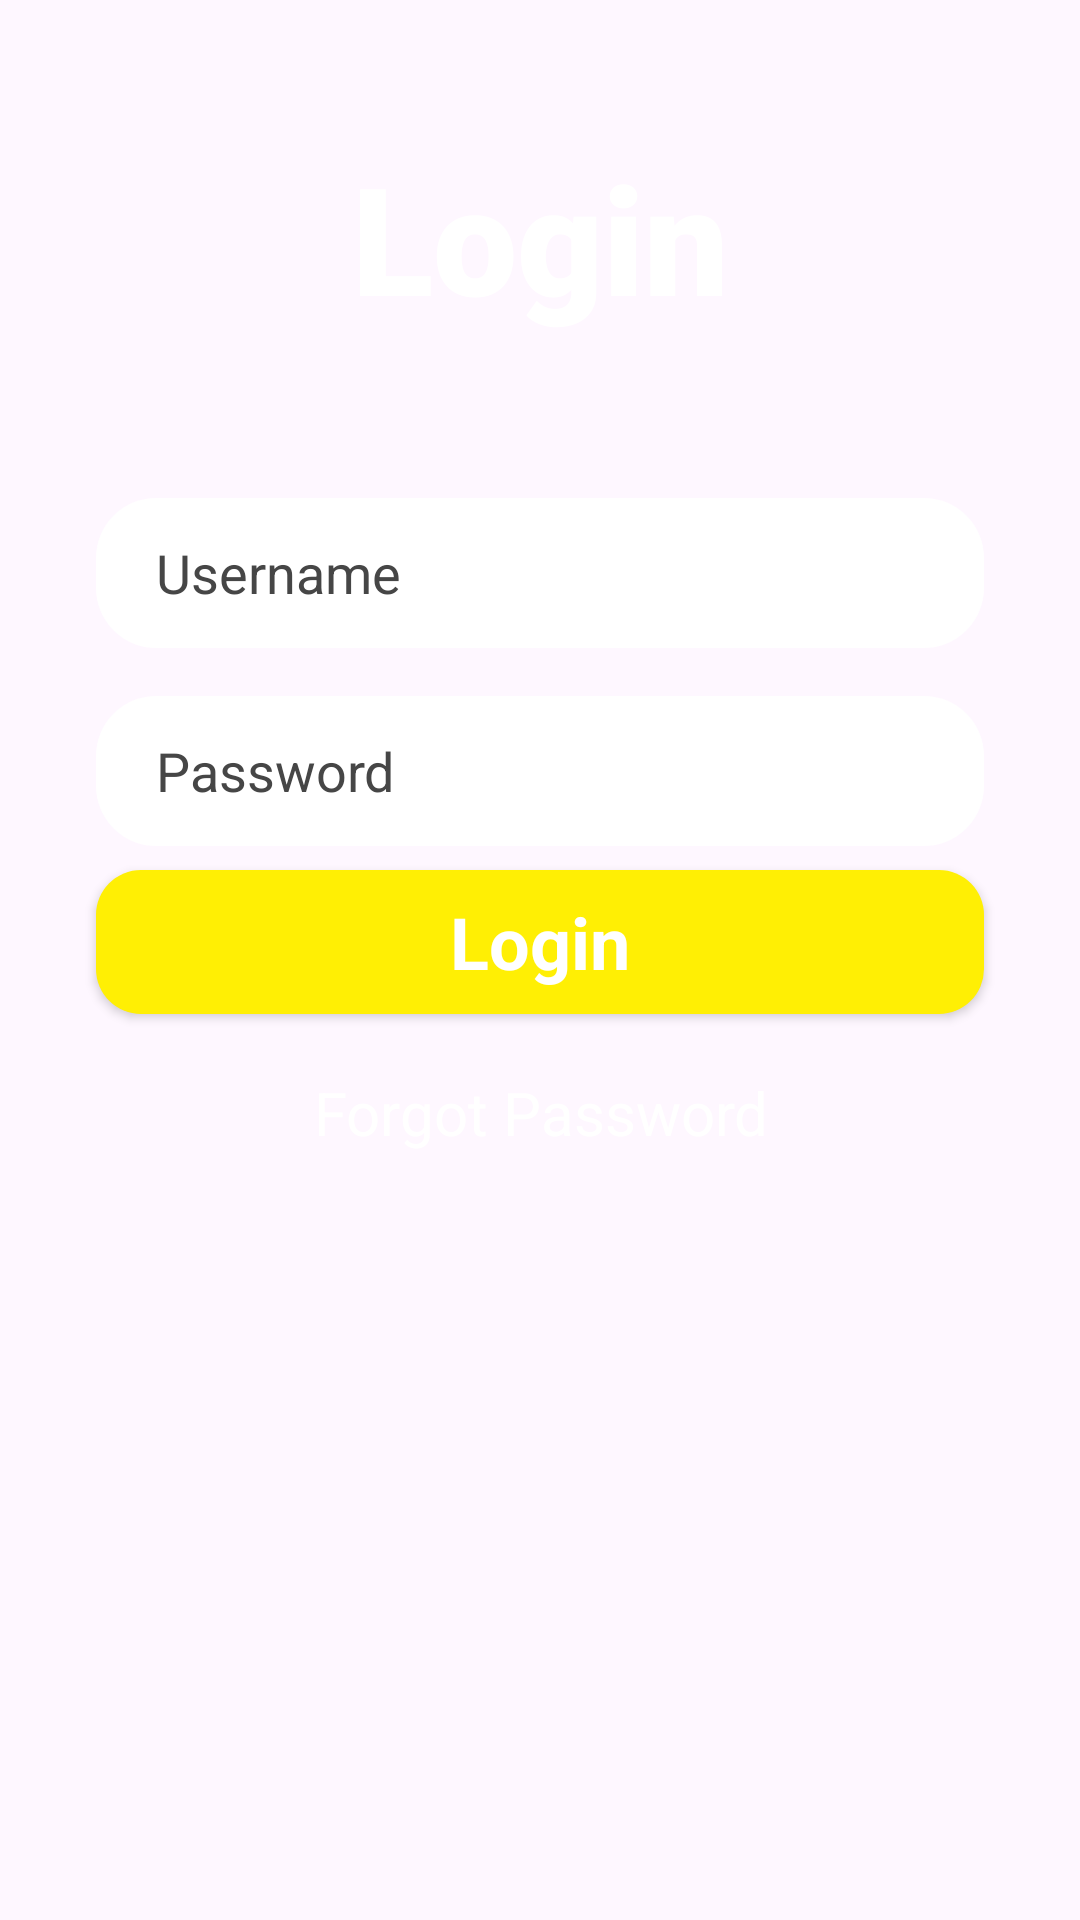

Produce the Android XML layout that renders to this screen, including the resource entries it uses.
<!-- AndroidManifest.xml: application theme Theme.Padho -->
<!-- res/layout/activity_login.xml -->
<?xml version="1.0" encoding="utf-8"?>
<androidx.constraintlayout.widget.ConstraintLayout xmlns:android="http://schemas.android.com/apk/res/android"
    xmlns:app="http://schemas.android.com/apk/res-auto"
    xmlns:tools="http://schemas.android.com/tools"
    android:layout_width="match_parent"
    android:layout_height="match_parent"
    android:background="@drawable/back_image"

    tools:context=".MainActivity">


    <TextView
        android:id="@+id/textView13"
        android:layout_width="wrap_content"
        android:layout_height="wrap_content"
        android:fontFamily="sans-serif-black"
        android:text="Login"
        android:textColor="@color/white"
        android:textSize="50dp"
        app:layout_constraintBottom_toTopOf="@+id/linearLayout2"
        app:layout_constraintEnd_toEndOf="parent"
        app:layout_constraintStart_toStartOf="parent"
        app:layout_constraintTop_toTopOf="parent" />

    <LinearLayout
        android:id="@+id/linearLayout2"
        android:layout_width="match_parent"
        android:layout_height="wrap_content"
        android:layout_marginBottom="244dp"
        android:orientation="vertical"
        app:layout_constraintBottom_toBottomOf="parent"
        app:layout_constraintStart_toEndOf="parent">

        <EditText
            android:id="@+id/input_email_login"
            android:layout_width="match_parent"
            android:layout_height="50dp"
            android:layout_marginStart="32dp"
            android:layout_marginTop="8dp"
            android:layout_marginEnd="32dp"
            android:layout_marginBottom="8dp"
            android:background="@drawable/edittext_background"
            android:ems="10"
            android:hint="Username"
            android:inputType="text"
            android:paddingStart="20dp"
            android:textColorHint="#464646" />

        <EditText
            android:id="@+id/input_password_login"
            android:layout_width="match_parent"
            android:layout_height="50dp"
            android:layout_marginStart="32dp"
            android:layout_marginTop="8dp"
            android:layout_marginEnd="32dp"
            android:layout_marginBottom="8dp"
            android:background="@drawable/edittext_background"
            android:ems="10"
            android:hint="Password"
            android:inputType="textPassword"
            android:paddingStart="20dp"
            android:textColorHint="#464646" />

        <Button
            android:id="@+id/LoginButton"
            style="@android:style/Widget.Button"
            android:layout_width="match_parent"
            android:layout_height="wrap_content"
            android:layout_marginStart="32dp"
            android:layout_marginEnd="32dp"
            android:layout_marginBottom="8dp"
            android:background="@drawable/btn_yellow"
            android:text="Login"
            android:textColor="@color/white"
            android:textSize="24sp"
            android:textStyle="bold"
            tools:layout_marginTop="16dp" />

        <TextView
            android:id="@+id/ForgotPassword"
            android:layout_width="match_parent"
            android:layout_height="50dp"
            android:gravity="center"
            android:text="Forgot Password"
            android:textColor="@color/white"
            android:textSize="20dp" />











    </LinearLayout>

</androidx.constraintlayout.widget.ConstraintLayout>
<!-- resources referenced by this layout -->
<resources>
  <!-- drawable btn_yellow (drawable) -->
  <?xml version="1.0" encoding="utf-8"?>
  <selector xmlns:android="http://schemas.android.com/apk/res/android">
      <item>
          <shape android:layout_width="match_parent" android:layout_height="match_parent" android:shape="rectangle">
              <solid android:color="#FFFFEF04" />
              <corners android:radius="15dp" />
  
          </shape>
      </item>
  
  </selector>
  <!-- drawable edittext_background (drawable) -->
  <?xml version="1.0" encoding="utf-8"?>
  <selector xmlns:android="http://schemas.android.com/apk/res/android">
      <item>
          <shape android:shape="rectangle">
              <solid android:color="@color/white"/>
  
              <corners android:radius="20dp"/>
          </shape>
      </item>
  
  </selector>
  <style name="Theme.Padho" parent="Base.Theme.Padho" />
  <style name="Base.Theme.Padho" parent="Theme.Material3.Light.NoActionBar" />
  <!-- not gathered from this repository: default colours our renderer supplied (Android Studio template values) -->
  <color name="white">#FFFFFFFF</color>
</resources>
